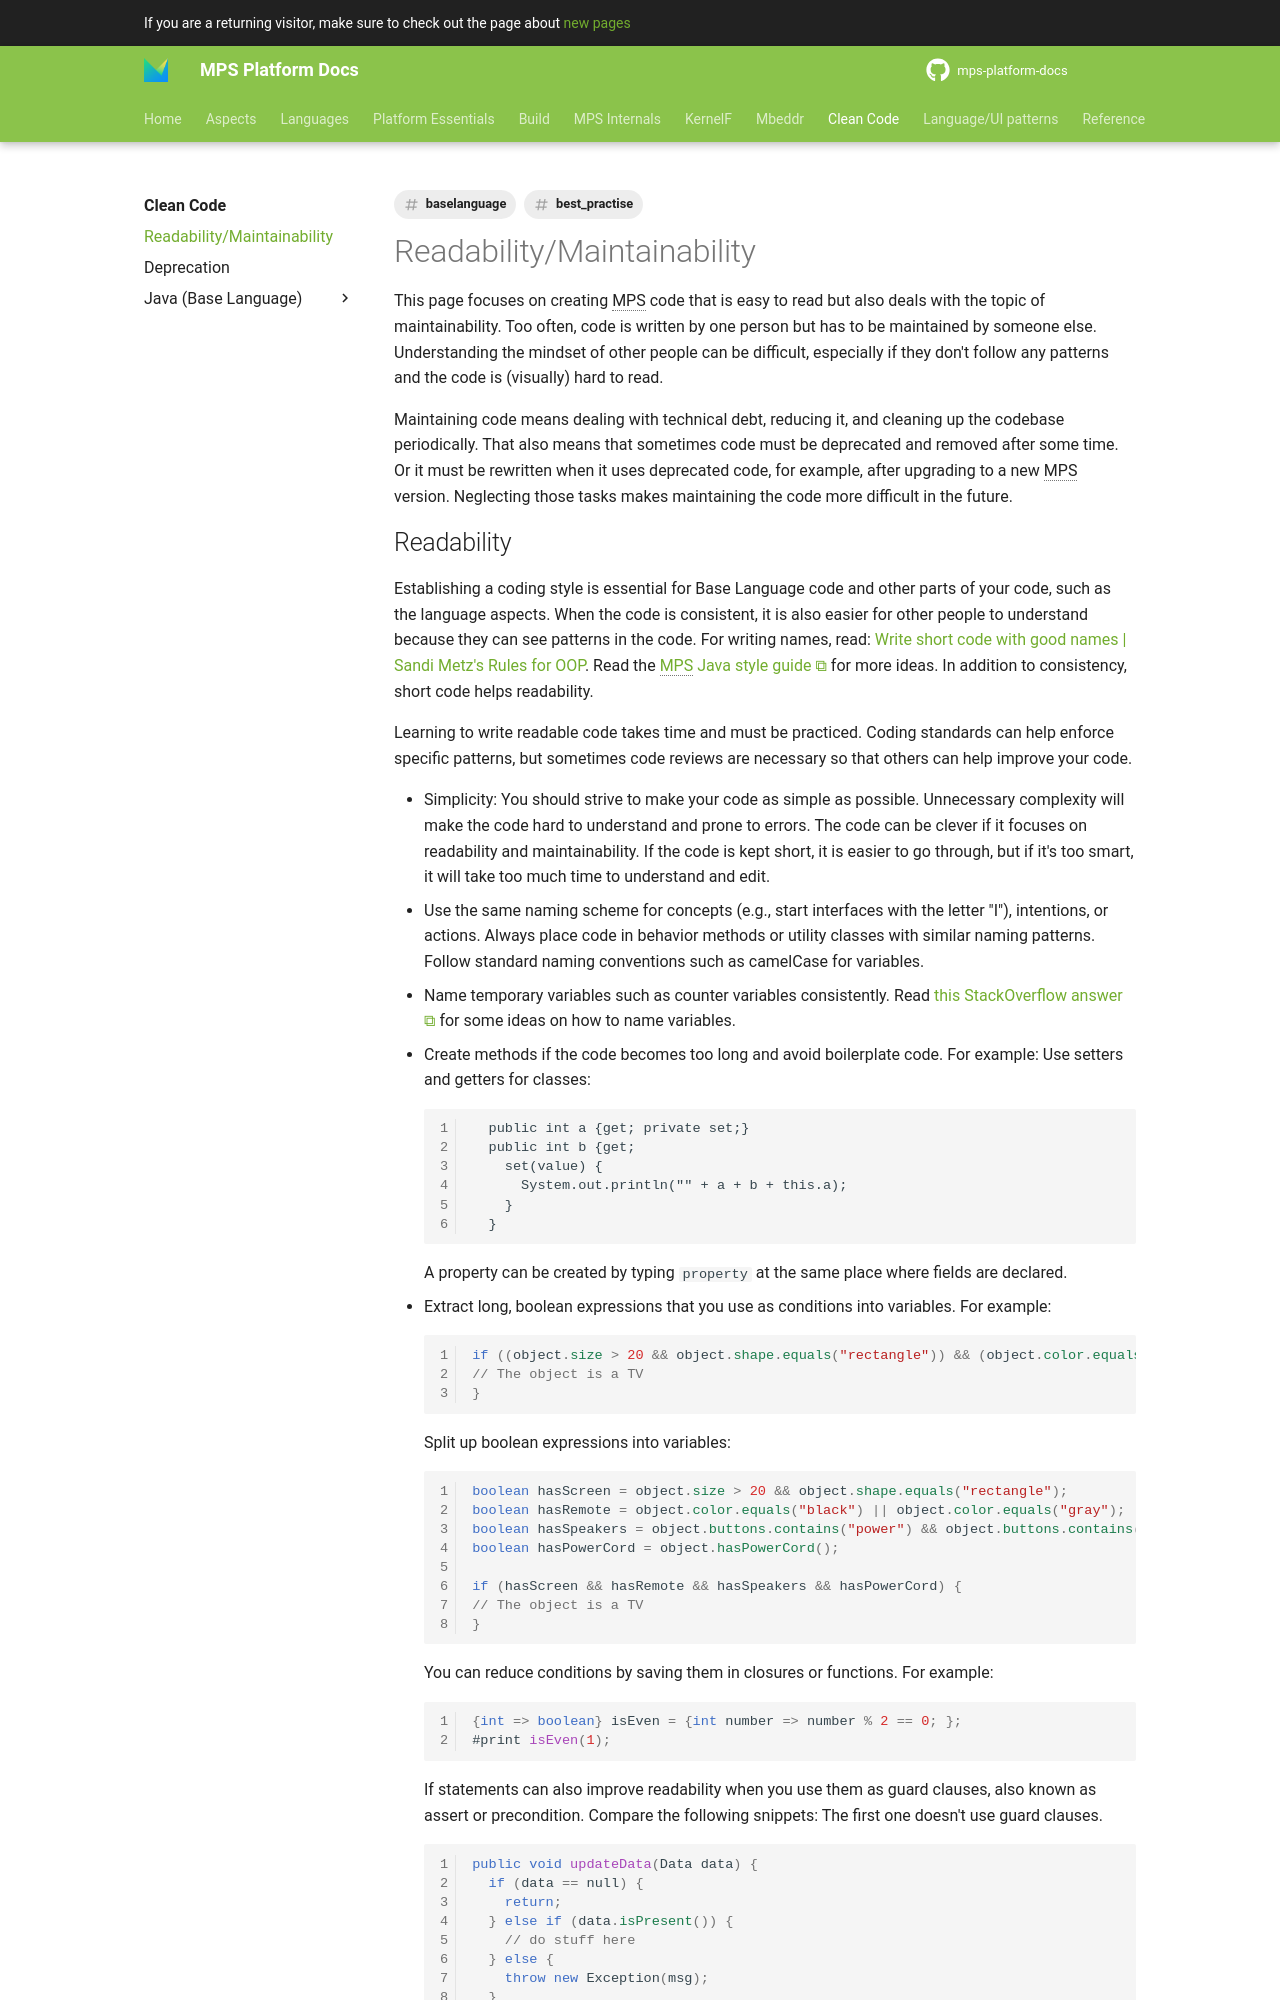

repository: mbeddr/mps-platform-docs · page: clean_code/mps/readability_maintainability/index.html · generator: mkdocs

---
comments: true
hide:
- toc
tags:
- baselanguage
- best_practise
---

This page focuses on creating MPS code that is easy to read but also deals with the topic of maintainability. Too often, code is
written by one person but has to be maintained by someone else. Understanding the mindset of other people can be difficult,
especially if they don't follow any patterns and the code is (visually) hard to read.

Maintaining code means dealing with technical debt, reducing it, and cleaning up the codebase periodically.
That also means that sometimes code must be deprecated and removed after some time. Or it must be rewritten when it uses deprecated code, for example,
after upgrading to a new MPS version. Neglecting those tasks makes maintaining the code more difficult in the future.
